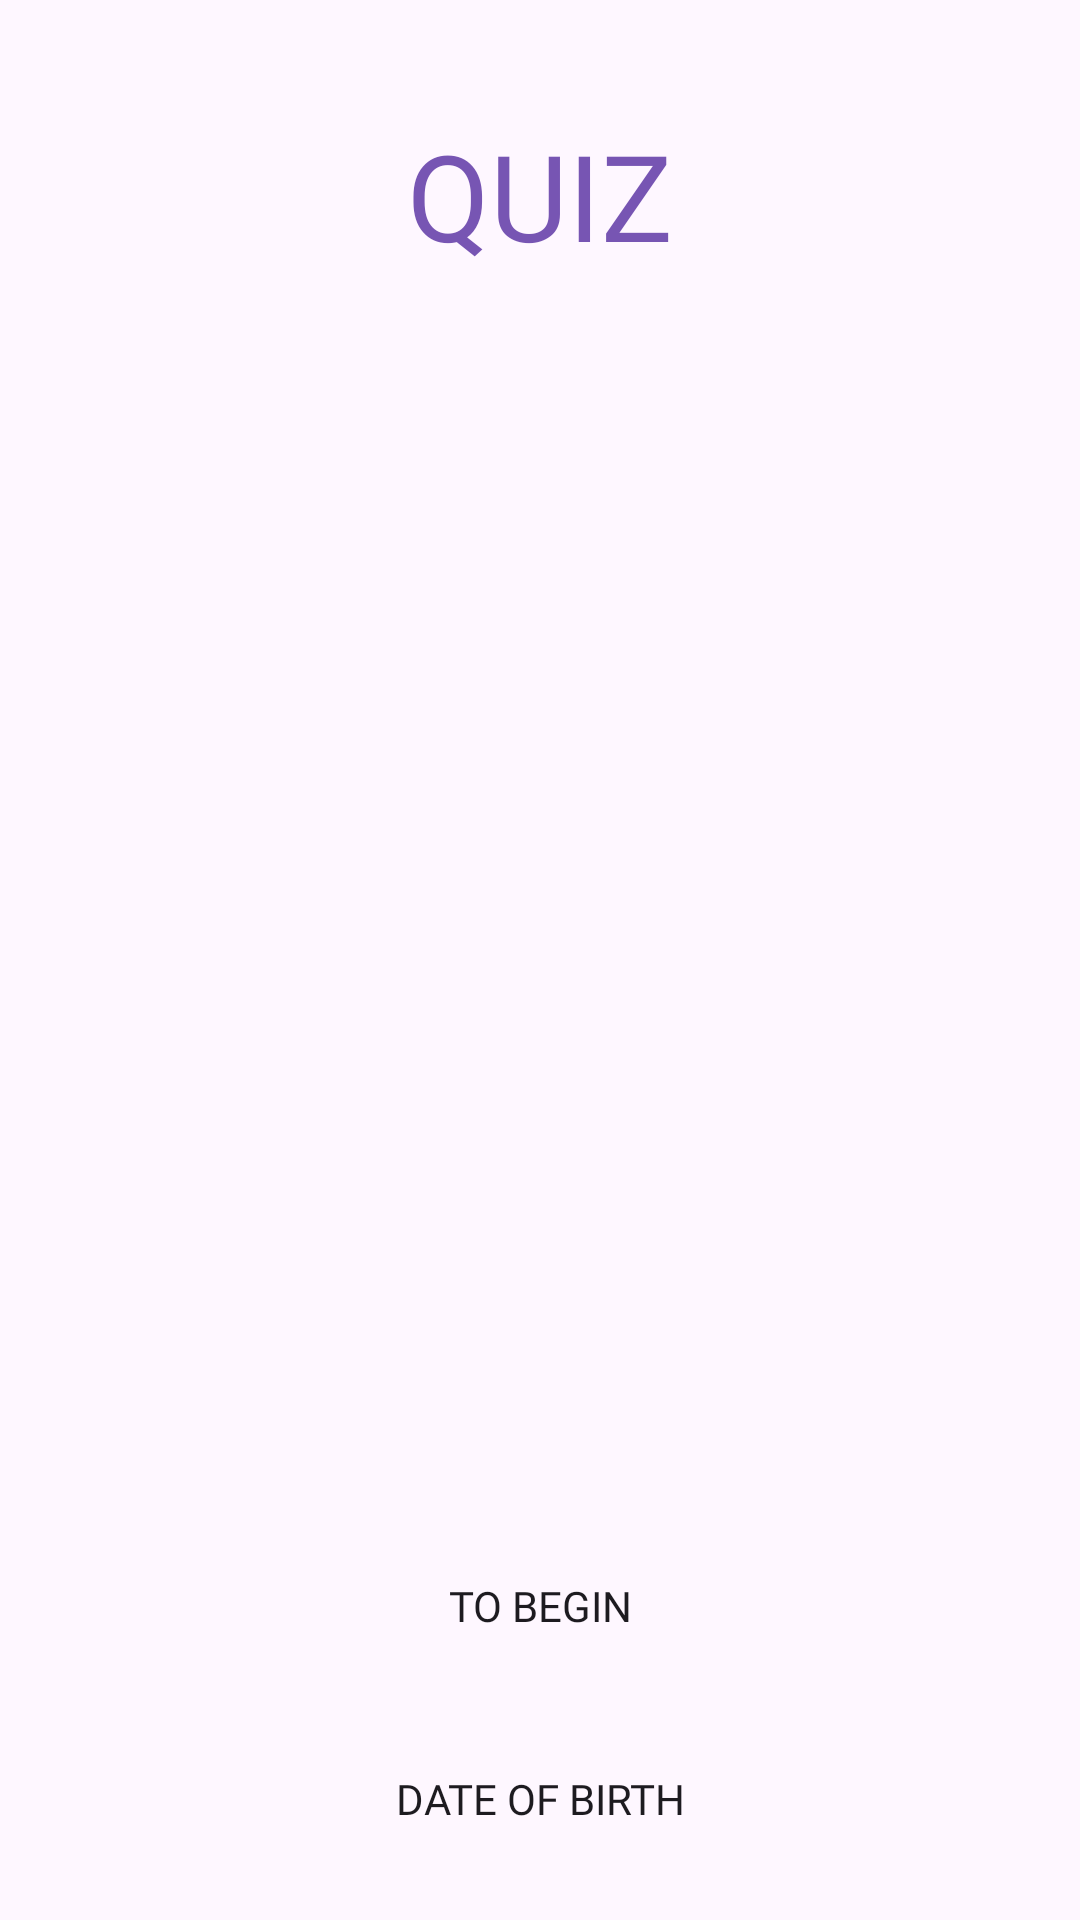

Produce the Android XML layout that renders to this screen, including the resource entries it uses.
<!-- AndroidManifest.xml: application theme Theme.Android_dev_hw_09 -->
<!-- res/layout/fragment_welcome.xml -->
<?xml version="1.0" encoding="utf-8"?>
<androidx.constraintlayout.widget.ConstraintLayout xmlns:android="http://schemas.android.com/apk/res/android"
    xmlns:app="http://schemas.android.com/apk/res-auto"
    xmlns:tools="http://schemas.android.com/tools"
    android:layout_width="match_parent"
    android:layout_height="match_parent"
    tools:context=".WelcomeFragment">

    <TextView
        android:id="@+id/app_name"
        android:layout_width="wrap_content"
        android:layout_height="wrap_content"
        android:contentDescription="@string/desc_app_name"
        android:fontFamily="@font/opensans_bold"
        android:padding="10dp"
        android:text="@string/app_name"
        android:textColor="@color/primary"
        android:textSize="40sp"
        app:layout_constraintTop_toTopOf="parent"
        app:layout_constraintStart_toStartOf="parent"
        app:layout_constraintEnd_toEndOf="parent"
        app:layout_constraintBaseline_toTopOf="@id/welcome_picture" />

    <ImageView
        android:id="@+id/welcome_picture"
        android:layout_width="300dp"
        android:layout_height="350dp"
        android:contentDescription="@string/desc_welcom_image"
        android:src="@drawable/welcome_picture"
        app:layout_constraintTop_toTopOf="parent"
        app:layout_constraintStart_toStartOf="parent"
        app:layout_constraintEnd_toEndOf="parent"
        app:layout_constraintBottom_toTopOf="@+id/button_start" />

    <Button
        android:background="@drawable/custom_ripple_effect"
        android:focusable="true"
        android:clickable="true"
        android:id="@+id/button_start"
        android:layout_width="match_parent"
        android:layout_height="wrap_content"
        android:layout_marginHorizontal="70dp"
        android:fontFamily="@font/opensans_bold"
        android:text="@string/start_button"
        app:layout_constraintBottom_toBottomOf="parent"
        app:layout_constraintEnd_toEndOf="parent"
        app:layout_constraintStart_toStartOf="parent"
        app:layout_constraintTop_toBottomOf="@id/welcome_picture" />

    <Button
        android:background="@drawable/custom_ripple_effect"
        android:focusable="true"
        android:clickable="true"
        android:id="@+id/button_date_of_birth"
        android:layout_width="match_parent"
        android:layout_height="wrap_content"
        android:layout_marginHorizontal="100dp"
        android:fontFamily="@font/opensans_bold"
        android:text="@string/days_of_birth_button"
        app:layout_constraintBottom_toBottomOf="parent"
        app:layout_constraintEnd_toEndOf="parent"
        app:layout_constraintStart_toStartOf="parent"
        app:layout_constraintTop_toBottomOf="@id/button_start" />

</androidx.constraintlayout.widget.ConstraintLayout>
<!-- resources referenced by this layout -->
<resources>
  <color name="primary">#7755B3</color>
  <!-- drawable custom_ripple_effect (drawable) -->
  <?xml version="1.0" encoding="utf-8"?>
  <ripple 
      xmlns:android="http://schemas.android.com/apk/res/android"
      android:color="@color/red">
      <item>
          <shape android:shape="rectangle">
              <corners android:radius="25dp"/>
          </shape>
      </item>
  
  </ripple>
  <string name="app_name">QUIZ</string>
  <string name="days_of_birth_button">Date of birth</string>
  <string name="desc_app_name">your desc application name</string>
  <string name="desc_welcom_image">your desc welcom image</string>
  <string name="start_button">To begin</string>
  <style name="Theme.Android_dev_hw_09" parent="Base.Theme.Android_dev_hw_09" />
  <color name="red">#E91E63</color>
  <style name="Base.Theme.Android_dev_hw_09" parent="Theme.Material3.DayNight.NoActionBar">
          <item name="colorPrimary">@color/primary</item>
          <item name="colorOnPrimary">@color/whiteBackground</item>
          <item name="colorSecondary">@color/violet</item>
          <item name="fontFamily">@font/opensans_regular</item>
      </style>
  <color name="whiteBackground">#FFFBFE</color>
  <color name="violet">#BB86FC</color>
</resources>
